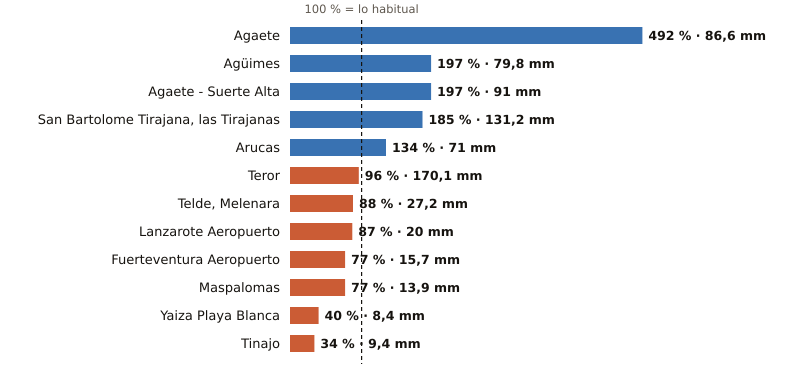

The table this chart was drawn from, first rows:
estacion, provincia, indicativo, mm_otono, referencia_mm, pct, periodo_referencia, hasta, hora
Agaete, Las Palmas, C619X, 86.6, 17.6, 492, 2009-2025, 2026-11-22, 14
Agüimes, Las Palmas, C648C, 79.8, 40.5, 197, 2009-2025, 2026-11-22, 13
Agaete - Suerte Alta, Las Palmas, C668V, 91.0, 46.1, 197, 1991-2025, 2026-11-22, 13
San Bartolome Tirajana, las Tirajanas, Las Palmas, C635B, 131.2, 70.8, 185, 2009-2025, 2026-11-22, 14
Arucas, Las Palmas, C669B, 71.0, 52.9, 134, 2009-2025, 2026-11-22, 13
Teror, Las Palmas, C656V, 170.1, 177.7, 96, 1993-2025, 2026-11-22, 12
Telde, Melenara, Las Palmas, C649R, 27.2, 30.9, 88, 2009-2025, 2026-11-22, 14
Lanzarote Aeropuerto, Las Palmas, C029O, 20.0, 22.9, 87, 1991-2020, 2026-11-22, 14
Fuerteventura Aeropuerto, Las Palmas, C249I, 15.7, 20.4, 77, 1991-2020, 2026-11-22, 14
Maspalomas, Las Palmas, C689E, 13.9, 18.0, 77, 1991-2020, 2026-11-22, 14
Yaiza Playa Blanca, Las Palmas, C019V, 8.4, 20.9, 40, 1991-2020, 2026-11-22, 13
Tinajo, Las Palmas, C048W, 9.4, 27.3, 34, 2010-2025, 2026-11-22, 13
